Run: headless pygame with SDL's dummy video driver; simulated clock (each Clock.tick advances the game by its frame time, no real sleeping); random seed 0; keys injected as events and as key.get_pressed() state; mouse plan: one left click at the window centre at the start of phase 2, then a move to the lower-right quarter at the start of phase 3.
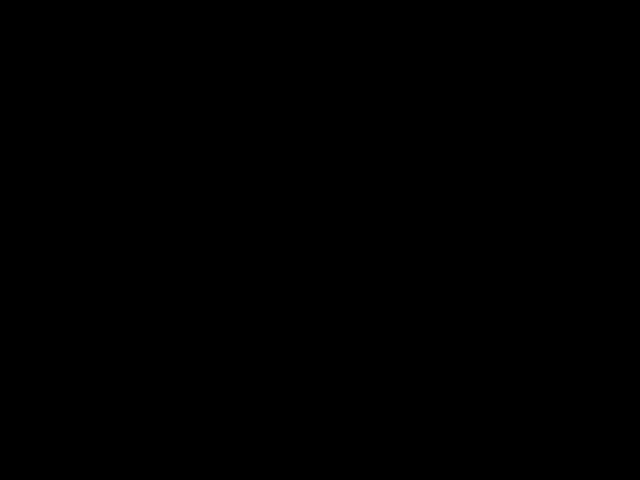
Frame 1 of 4 · flips 1–60 · no input
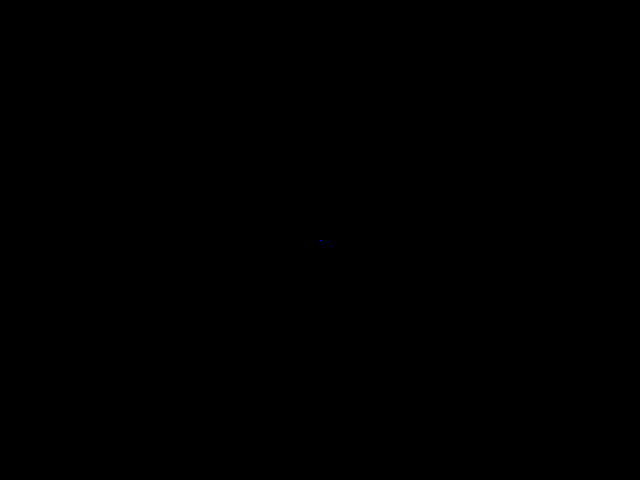
Frame 2 of 4 · flips 61–180 · clicked the window centre · tapped SPACE, RETURN · held RIGHT (→), D
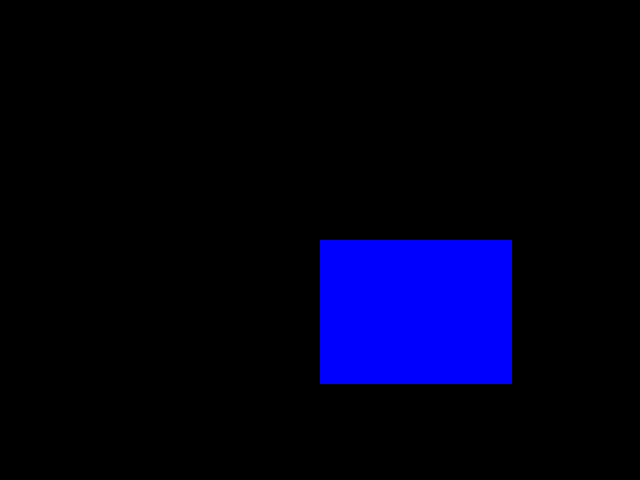
Frame 3 of 4 · flips 181–300 · moved the mouse to the lower-right quarter · held DOWN (↓), S
Frame 4 of 4 · flips 301–420 · held LEFT (←), A, UP (↑), W · screen unchanged from frame 3, image omitted

The pygame program that drew these frames:

import pygame
import math

def main():
    # initialize pygame
    pygame.init()
    # set up the screen
    screen = pygame.display.set_mode((640, 480))
    # set up the clock for controlling the frame rate
    clock = pygame.time.Clock()
    
    # set the initial radius for drawing lines
    radius = 15
    # set the initial drawing color
    mode = 'blue'
    # list to store points for drawing lines
    points = []
    # variable to store the current drawing shape
    draw_shape = 'line'
    # variable to store the starting position for drawing shapes
    start_pos = None  
    
    while True:
        # fill the screen with black
        screen.fill((0, 0, 0))
        
        # check for events
        for event in pygame.event.get():
            # if the window is closed, exit the program
            if event.type == pygame.QUIT:
                return
            # if the left mouse button is pressed
            elif event.type == pygame.MOUSEBUTTONDOWN:
                if event.button == 1:
                    # if drawing a line, increase the radius
                    if draw_shape == 'line':
                        radius = min(200, radius + 1)
                    # if drawing a circle or rectangle, set the starting position
                    elif draw_shape in ['circle', 'rectangle', 'square', 'right_triangle', 'equilateral_triangle', 'rhombus']:
                        start_pos = event.pos
                # if the right mouse button is pressed
                elif event.button == 3:
                    # if drawing a line, decrease the radius
                    if draw_shape == 'line':
                        radius = max(1, radius - 1)
            # if the mouse is moved while the left mouse button is pressed
            elif event.type == pygame.MOUSEMOTION:
                if pygame.mouse.get_pressed()[0]:  
                    # if drawing a line, add points to the list
                    if draw_shape == 'line':
                        points.append(event.pos)
                        points = points[-256:]
                    # if drawing a circle or rectangle, update the end position
                    elif draw_shape in ['circle', 'rectangle', 'square', 'right_triangle', 'equilateral_triangle', 'rhombus']:
                        end_pos = event.pos
            # if a key is pressed
            elif event.type == pygame.KEYDOWN:
                # switch drawing modes based on key pressed
                if event.key == pygame.K_c:
                    draw_shape = 'circle'
                elif event.key == pygame.K_s:
                    draw_shape = 'rectangle'
                elif event.key == pygame.K_l:
                    draw_shape = 'line'
                elif event.key == pygame.K_b:
                    mode = 'blue'
                elif event.key == pygame.K_r:
                    mode = 'red'
                elif event.key == pygame.K_g:
                    mode = 'green'
                elif event.key == pygame.K_e:
                    mode = (0, 0, 0)  # set color to black (eraser mode)
                elif event.key == pygame.K_q:
                    draw_shape = 'square'
                elif event.key == pygame.K_t:
                    draw_shape = 'right_triangle'
                elif event.key == pygame.K_u:
                    draw_shape = 'equilateral_triangle'
                elif event.key == pygame.K_d:
                    draw_shape = 'rhombus'
        
        # draw shapes
        if draw_shape == 'line':
            for i in range(len(points) - 1):
                pygame.draw.line(screen, mode, points[i], points[i + 1], radius * 2)
        elif draw_shape == 'circle':
            if start_pos:
                pygame.draw.circle(screen, mode, start_pos, radius, 2)
        elif draw_shape == 'rectangle':
            if start_pos:
                end_pos = pygame.mouse.get_pos()
                rect = pygame.Rect(start_pos[0], start_pos[1], end_pos[0] - start_pos[0], end_pos[1] - start_pos[1])
                pygame.draw.rect(screen, mode, rect)
        elif draw_shape == 'square':
            if start_pos:
                end_pos = pygame.mouse.get_pos()
                side = max(abs(end_pos[0] - start_pos[0]), abs(end_pos[1] - start_pos[1]))
                rect = pygame.Rect(start_pos[0], start_pos[1], side, side)
                pygame.draw.rect(screen, mode, rect)
        elif draw_shape == 'right_triangle':
            if start_pos:
                end_pos = pygame.mouse.get_pos()
                pygame.draw.polygon(screen, mode, [start_pos, (end_pos[0], start_pos[1]), end_pos])
        elif draw_shape == 'equilateral_triangle':
            if start_pos:
                end_pos = pygame.mouse.get_pos()
                side = math.sqrt((end_pos[0] - start_pos[0])**2 + (end_pos[1] - start_pos[1])**2)
                height = (math.sqrt(3) / 2) * side
                pygame.draw.polygon(screen, mode, [start_pos, (end_pos[0], start_pos[1]), ((start_pos[0] + end_pos[0]) / 2, start_pos[1] - height)])
        elif draw_shape == 'rhombus':
            if start_pos:
                end_pos = pygame.mouse.get_pos()
                width = abs(end_pos[0] - start_pos[0])
                height = abs(end_pos[1] - start_pos[1])
                pygame.draw.polygon(screen, mode, [(start_pos[0] + width / 2, start_pos[1]), (end_pos[0], start_pos[1] + height / 2), (start_pos[0] + width / 2, end_pos[1]), (start_pos[0], start_pos[1] + height / 2)])
        
        # update the display
        pygame.display.flip()
        # control the frame rate
        clock.tick(60)

main()
